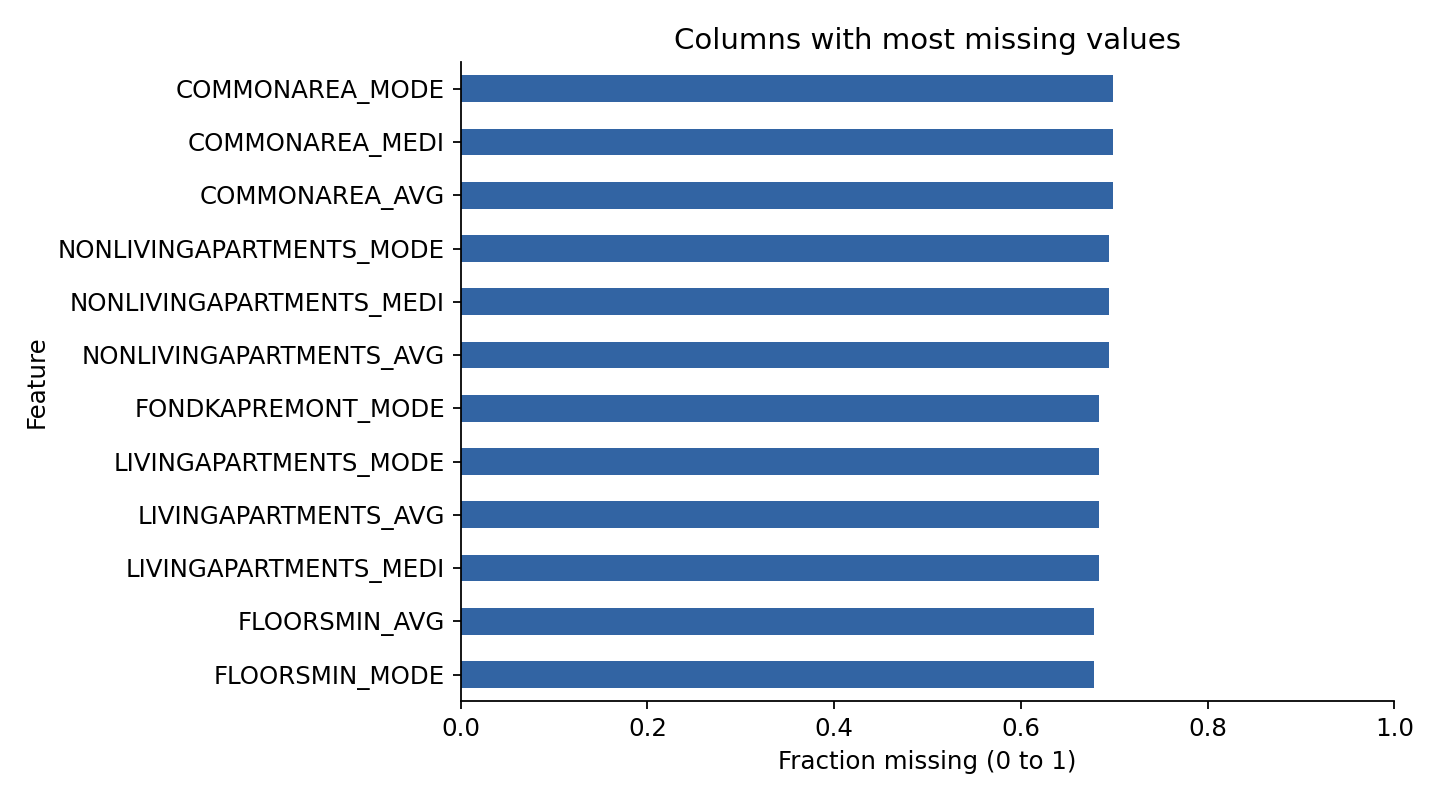

The table this chart was drawn from, first rows:
, missing_fraction
COMMONAREA_AVG, 0.6987
COMMONAREA_MEDI, 0.6987
COMMONAREA_MODE, 0.6987
NONLIVINGAPARTMENTS_AVG, 0.6943
NONLIVINGAPARTMENTS_MEDI, 0.6943
NONLIVINGAPARTMENTS_MODE, 0.6943
FONDKAPREMONT_MODE, 0.6839
LIVINGAPARTMENTS_MEDI, 0.6835
LIVINGAPARTMENTS_AVG, 0.6835
LIVINGAPARTMENTS_MODE, 0.6835
FLOORSMIN_MODE, 0.6785
FLOORSMIN_AVG, 0.6785
FLOORSMIN_MEDI, 0.6785
YEARS_BUILD_MODE, 0.665
YEARS_BUILD_MEDI, 0.665
YEARS_BUILD_AVG, 0.665
OWN_CAR_AGE, 0.6599
LANDAREA_MEDI, 0.5938
LANDAREA_AVG, 0.5938
LANDAREA_MODE, 0.5938
BASEMENTAREA_MODE, 0.5852
BASEMENTAREA_AVG, 0.5852
BASEMENTAREA_MEDI, 0.5852
EXT_SOURCE_1, 0.5638
NONLIVINGAREA_AVG, 0.5518
NONLIVINGAREA_MODE, 0.5518
NONLIVINGAREA_MEDI, 0.5518
ELEVATORS_MEDI, 0.533
ELEVATORS_AVG, 0.533
ELEVATORS_MODE, 0.533
WALLSMATERIAL_MODE, 0.5084
APARTMENTS_AVG, 0.5075
APARTMENTS_MODE, 0.5075
APARTMENTS_MEDI, 0.5075
ENTRANCES_MEDI, 0.5035
ENTRANCES_MODE, 0.5035
ENTRANCES_AVG, 0.5035
LIVINGAREA_AVG, 0.5019
LIVINGAREA_MODE, 0.5019
LIVINGAREA_MEDI, 0.5019
HOUSETYPE_MODE, 0.5018
FLOORSMAX_MODE, 0.4976
FLOORSMAX_AVG, 0.4976
FLOORSMAX_MEDI, 0.4976
YEARS_BEGINEXPLUATATION_MODE, 0.4878
YEARS_BEGINEXPLUATATION_AVG, 0.4878
YEARS_BEGINEXPLUATATION_MEDI, 0.4878
TOTALAREA_MODE, 0.4827
EMERGENCYSTATE_MODE, 0.474
OCCUPATION_TYPE, 0.3135
EXT_SOURCE_3, 0.1983
AMT_REQ_CREDIT_BUREAU_WEEK, 0.135
AMT_REQ_CREDIT_BUREAU_MON, 0.135
AMT_REQ_CREDIT_BUREAU_HOUR, 0.135
AMT_REQ_CREDIT_BUREAU_DAY, 0.135
AMT_REQ_CREDIT_BUREAU_YEAR, 0.135
AMT_REQ_CREDIT_BUREAU_QRT, 0.135
NAME_TYPE_SUITE, 0.004201
OBS_60_CNT_SOCIAL_CIRCLE, 0.00332
DEF_60_CNT_SOCIAL_CIRCLE, 0.00332
... 61 more rows
